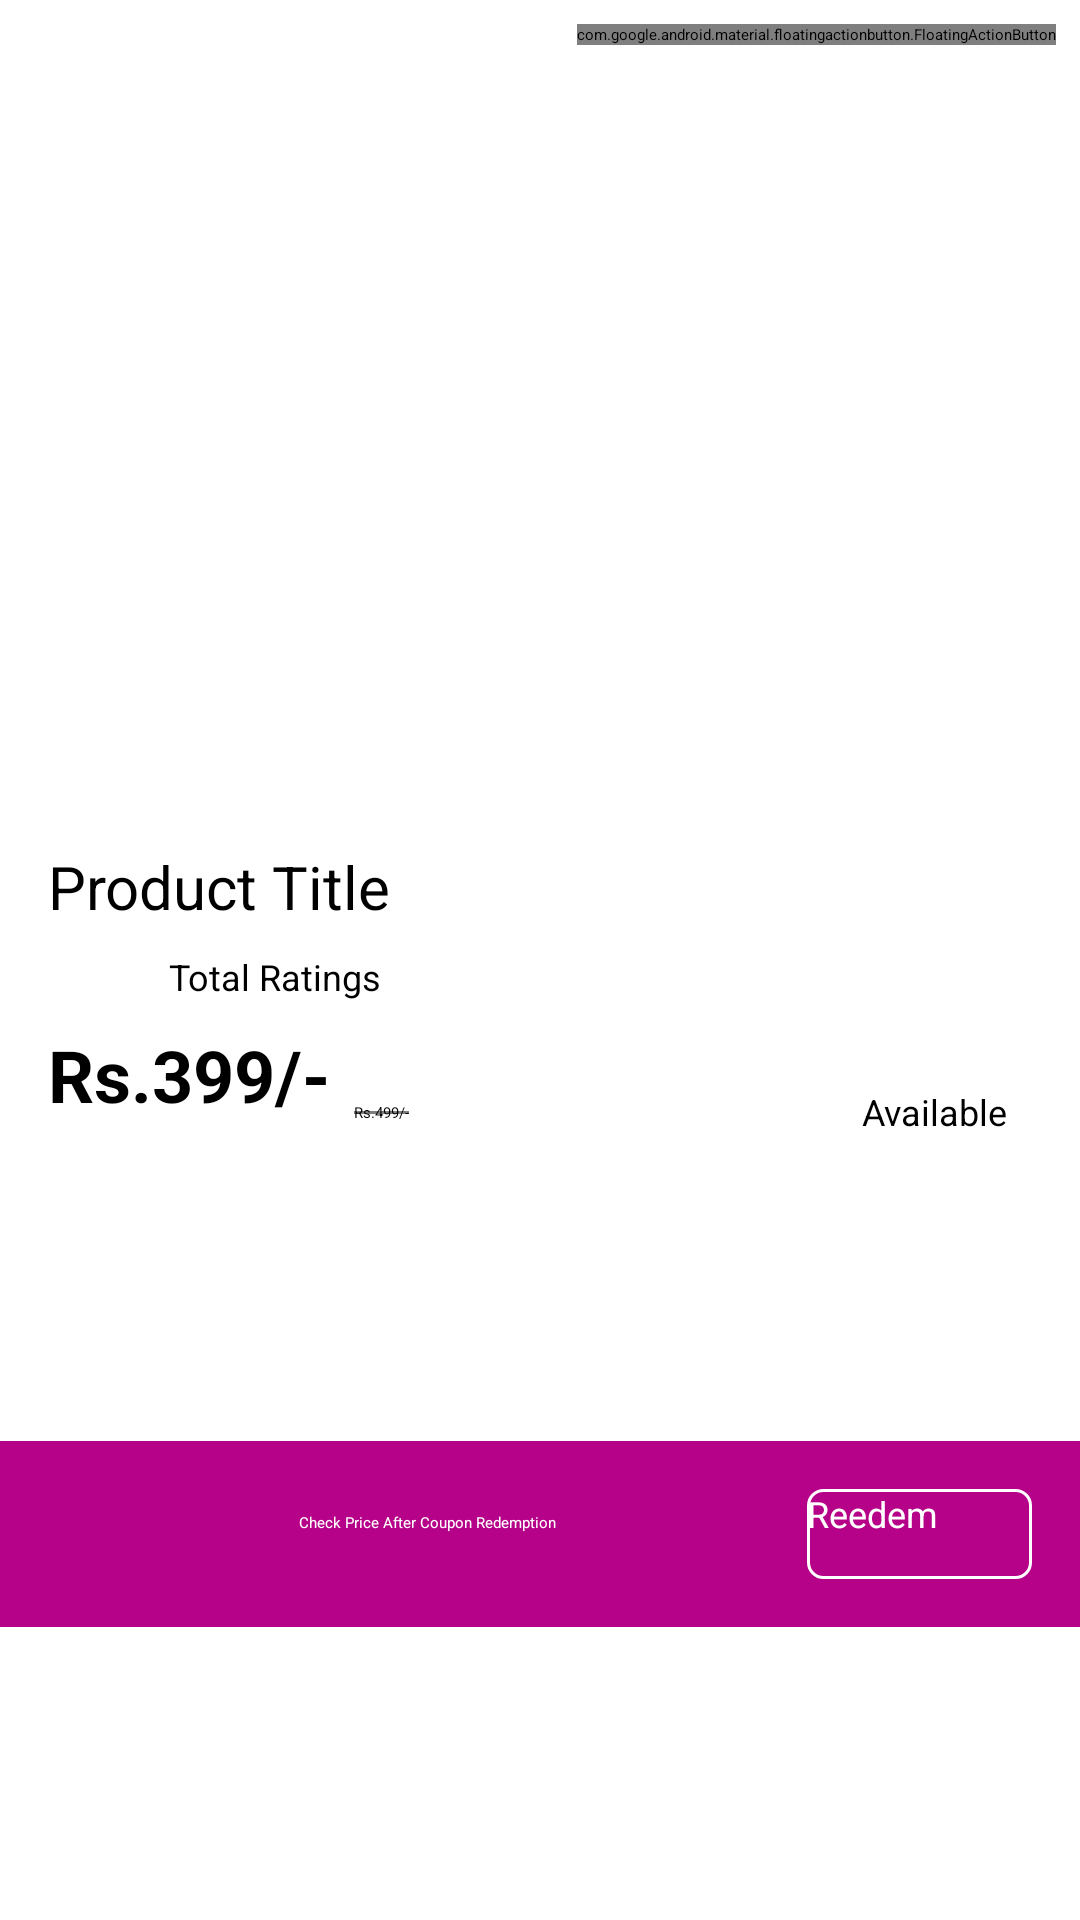

Android layout source for this screen:
<!-- AndroidManifest.xml: application theme Theme.MedifactsApp -->
<!-- res/layout/product_images_layout.xml -->
<?xml version="1.0" encoding="utf-8"?>
<androidx.constraintlayout.widget.ConstraintLayout
    xmlns:android="http://schemas.android.com/apk/res/android"
    xmlns:app="http://schemas.android.com/apk/res-auto"
    xmlns:tools="http://schemas.android.com/tools"
    android:elevation="3dp"
    android:background="@color/colorAccent"
    android:layout_width="match_parent"
    android:layout_height="wrap_content">

    <ImageView
        android:id="@+id/product_images"
        android:layout_width="0dp"
        android:layout_height="250dp"
        android:layout_marginTop="24dp"
        android:adjustViewBounds="true"
        android:scaleType="fitXY"
        app:layout_constraintEnd_toEndOf="parent"
        app:layout_constraintStart_toStartOf="parent"
        app:layout_constraintTop_toTopOf="parent"
        app:srcCompat="@mipmap/banner" />

    <com.google.android.material.floatingactionbutton.FloatingActionButton
        android:id="@+id/add_to_wishlist_btn"
        android:layout_width="wrap_content"
        android:layout_height="wrap_content"
        android:layout_marginTop="8dp"
        android:layout_marginEnd="8dp"
        android:clickable="true"
        android:tint="#9e9e9e"
        app:layout_constraintEnd_toEndOf="parent"
        app:layout_constraintTop_toTopOf="parent"
        app:rippleColor="@color/colorPrimaryDark"
        app:srcCompat="@mipmap/add_to_wishlist" />

    <TextView
        android:id="@+id/product_title"
        android:layout_width="wrap_content"
        android:layout_height="wrap_content"
        android:layout_marginStart="16dp"
        android:layout_marginTop="8dp"
        android:text="Product Title"
        android:textSize="20sp"
        android:textColor="#000000"
        app:layout_constraintStart_toStartOf="parent"
        app:layout_constraintTop_toBottomOf="@+id/product_images" />

    <LinearLayout
        android:id="@+id/linearLayout2"
        android:layout_width="wrap_content"
        android:layout_height="wrap_content"
        android:layout_marginStart="16dp"
        android:layout_marginTop="8dp"
        android:background="@drawable/slider_background"
        android:backgroundTint="@color/successGreen"
        android:orientation="horizontal"
        android:padding="1dp"
        app:layout_constraintStart_toStartOf="parent"
        app:layout_constraintTop_toBottomOf="@+id/product_title">

        <TextView
            android:id="@+id/tv_product_rating_miniview"
            android:layout_width="wrap_content"
            android:layout_height="wrap_content"
            android:layout_marginStart="2dp"
            android:layout_marginEnd="2dp"
            android:text="4.5"
            android:textColor="@color/colorAccent"
            android:textStyle="bold" />

        <ImageView
            android:layout_width="15dp"
            android:layout_height="15dp"
            android:layout_gravity="center"
            android:layout_marginStart="2dp"
            android:layout_marginEnd="2dp"
            android:src="@mipmap/star"
            app:tint="@color/colorAccent" />
    </LinearLayout>

    <TextView
        android:id="@+id/total_ratings_miniview"
        android:layout_width="wrap_content"
        android:layout_height="wrap_content"
        android:layout_marginStart="8dp"
        android:text="Total Ratings"
        android:textSize="12sp"
        app:layout_constraintBottom_toBottomOf="@+id/linearLayout2"
        app:layout_constraintStart_toEndOf="@+id/linearLayout2"
        app:layout_constraintTop_toTopOf="@+id/linearLayout2" />

    <TextView
        android:id="@+id/product_price"
        android:layout_width="wrap_content"
        android:layout_height="wrap_content"
        android:layout_marginStart="16dp"
        android:layout_marginTop="8dp"
        android:text="Rs.399/-"
        android:textSize="24sp"
        android:textColor="#000000"
        android:textStyle="bold"
        app:layout_constraintStart_toStartOf="parent"
        app:layout_constraintTop_toBottomOf="@+id/linearLayout2" />

    <TextView
        android:id="@+id/cutted_price"
        android:layout_width="wrap_content"
        android:layout_height="wrap_content"
        android:layout_marginStart="8dp"
        android:text="Rs.499/-"
        app:layout_constraintBottom_toBottomOf="@+id/product_price"
        app:layout_constraintStart_toEndOf="@+id/product_price" />

    <View
        android:id="@+id/divider5"
        android:layout_width="0dp"
        android:layout_height="1dp"
        android:background="#80000000"
        app:layout_constraintBottom_toBottomOf="@+id/cutted_price"
        app:layout_constraintEnd_toEndOf="@+id/cutted_price"
        app:layout_constraintStart_toStartOf="@+id/cutted_price"
        app:layout_constraintTop_toTopOf="@+id/cutted_price" />

    <ImageView
        android:id="@+id/COD_indicator_imageview"
        android:layout_width="65dp"
        android:layout_height="60dp"
        android:layout_marginEnd="16dp"
        app:layout_constraintBottom_toBottomOf="@+id/cutted_price"
        app:layout_constraintEnd_toEndOf="parent"
        app:layout_constraintTop_toBottomOf="@+id/product_images"
        app:srcCompat="@mipmap/cod" />

    <TextView
        android:id="@+id/tv_COD_indicator"
        android:layout_width="wrap_content"
        android:layout_height="wrap_content"
        android:layout_marginTop="8dp"
        android:text="Available"
        android:textSize="12sp"
        app:layout_constraintEnd_toEndOf="@+id/COD_indicator_imageview"
        app:layout_constraintStart_toStartOf="@+id/COD_indicator_imageview"
        app:layout_constraintTop_toBottomOf="@+id/COD_indicator_imageview" />

    <LinearLayout
        android:id="@+id/coupon_redemption_layout"
        android:layout_width="0dp"
        android:layout_height="wrap_content"
        android:layout_marginTop="8dp"
        android:orientation="horizontal"
        android:background="#B50288"
        android:padding="16dp"
        android:gravity="right"
        app:layout_constraintBottom_toBottomOf="parent"
        app:layout_constraintEnd_toEndOf="parent"
        app:layout_constraintHorizontal_bias="0.0"
        app:layout_constraintStart_toStartOf="parent"
        app:layout_constraintTop_toBottomOf="@+id/product_price">
        <TextView
            android:id="@+id/tv_coupon_redemption"
            android:layout_width="wrap_content"
            android:layout_height="wrap_content"
            android:layout_weight="1"
            android:textAlignment="center"
            android:text="Check Price After Coupon Redemption"
            android:textColor="@color/colorAccent"/>
        <Button
            android:id="@+id/coupon_redemption_btn"
            android:layout_width="75dp"
            android:layout_height="30dp"
            android:textColor="@color/colorAccent"
            android:textSize="12sp"
            android:background="@drawable/border_background"
            android:text="Reedem"/>
    </LinearLayout>

</androidx.constraintlayout.widget.ConstraintLayout>
<!-- resources referenced by this layout -->
<resources>
  <color name="colorAccent">#ffffff</color>
  <color name="colorPrimaryDark">#1d538a</color>
  <color name="successGreen">#11A10C</color>
  <!-- drawable border_background (drawable) -->
  <?xml version="1.0" encoding="utf-8"?>
  <layer-list xmlns:android="http://schemas.android.com/apk/res/android">
      <item>
          <shape android:shape="rectangle">
              <solid android:color="@android:color/transparent"/>
              <stroke android:color="@color/colorAccent"
                  android:width="1dp"
                  />
              <corners android:radius="5dp"/>
          </shape>
      </item>
  </layer-list>
  <!-- mipmap banner: jpg bitmap (mipmap-xhdpi, 169596 bytes) -->
  <style name="Theme.MedifactsApp" parent="Theme.MaterialComponents.DayNight.DarkActionBar">
  
      </style>
</resources>
